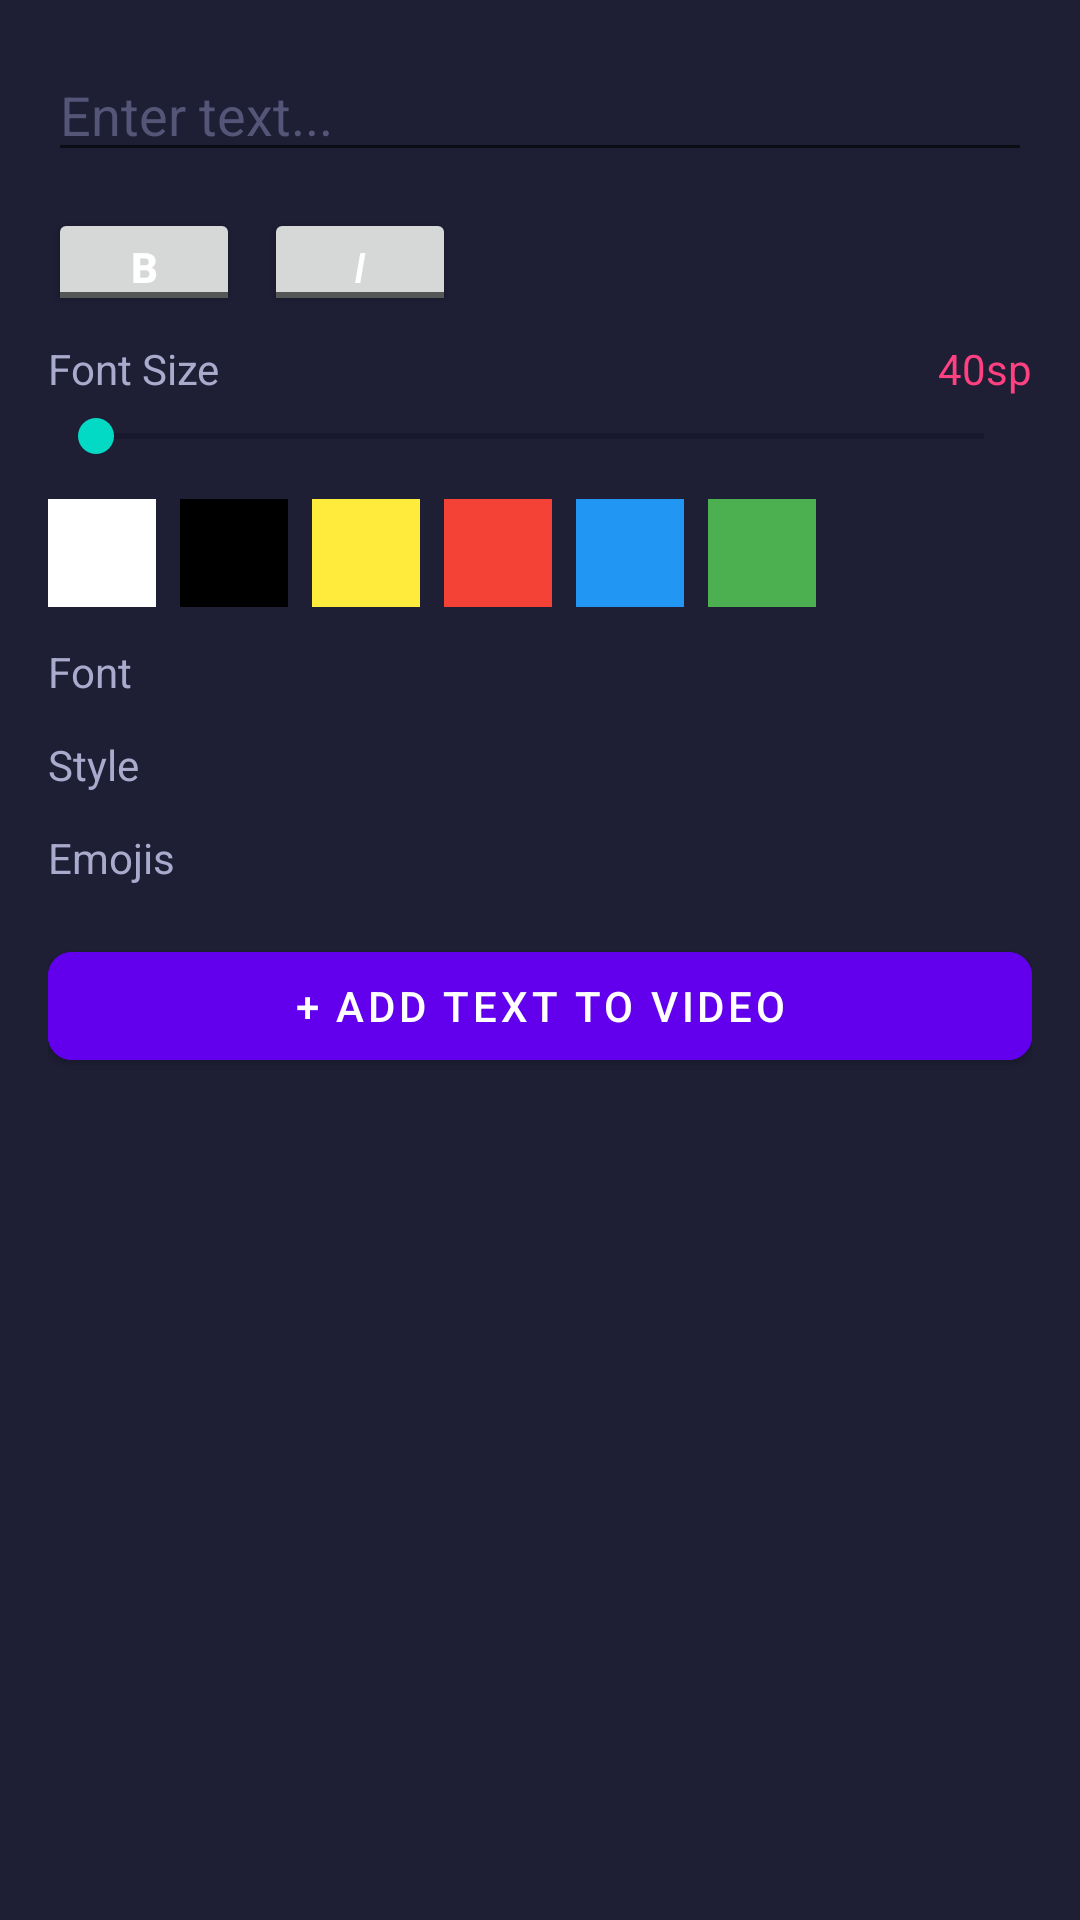

Layout XML and referenced resources for this Android screen:
<!-- AndroidManifest.xml: application theme Theme.VideoCraft -->
<!-- res/layout/panel_text.xml -->
<?xml version="1.0" encoding="utf-8"?>
<ScrollView
    xmlns:android="http://schemas.android.com/apk/res/android"
    xmlns:app="http://schemas.android.com/apk/res-auto"
    android:layout_width="match_parent"
    android:layout_height="wrap_content"
    android:background="@color/bg_surface_2">

    <LinearLayout
        android:layout_width="match_parent"
        android:layout_height="wrap_content"
        android:orientation="vertical"
        android:padding="16dp">

        <com.google.android.material.textfield.TextInputEditText
            android:id="@+id/et_text_input"
            android:layout_width="match_parent"
            android:layout_height="wrap_content"
            android:hint="Enter text..."
            android:textColor="@color/text_primary"
            android:layout_marginBottom="12dp" />

        
        <LinearLayout
            android:layout_width="match_parent"
            android:layout_height="wrap_content"
            android:orientation="horizontal"
            android:layout_marginBottom="8dp">

            <ToggleButton
                android:id="@+id/btn_bold"
                android:layout_width="64dp"
                android:layout_height="36dp"
                android:text="B"
                android:textOn="B"
                android:textOff="B"
                android:textStyle="bold"
                android:layout_marginEnd="8dp" />

            <ToggleButton
                android:id="@+id/btn_italic"
                android:layout_width="64dp"
                android:layout_height="36dp"
                android:text="I"
                android:textOn="I"
                android:textOff="I"
                android:textStyle="italic" />
        </LinearLayout>

        
        <LinearLayout
            android:layout_width="match_parent"
            android:layout_height="wrap_content"
            android:orientation="horizontal"
            android:gravity="center_vertical"
            android:layout_marginBottom="4dp">
            <TextView
                android:layout_width="0dp"
                android:layout_height="wrap_content"
                android:layout_weight="1"
                android:text="Font Size"
                android:textColor="@color/text_secondary" />
            <TextView
                android:id="@+id/tv_font_size"
                android:layout_width="wrap_content"
                android:layout_height="wrap_content"
                android:text="40sp"
                android:textColor="@color/accent" />
        </LinearLayout>

        <SeekBar
            android:id="@+id/seekbar_font_size"
            android:layout_width="match_parent"
            android:layout_height="wrap_content"
            android:layout_marginBottom="12dp" />

        
        <LinearLayout
            android:layout_width="match_parent"
            android:layout_height="wrap_content"
            android:orientation="horizontal"
            android:layout_marginBottom="12dp">

            <View android:id="@+id/btn_color_white"
                android:layout_width="36dp" android:layout_height="36dp"
                android:background="#FFFFFF" android:layout_marginEnd="8dp" />
            <View android:id="@+id/btn_color_black"
                android:layout_width="36dp" android:layout_height="36dp"
                android:background="#000000" android:layout_marginEnd="8dp" />
            <View android:id="@+id/btn_color_yellow"
                android:layout_width="36dp" android:layout_height="36dp"
                android:background="#FFEB3B" android:layout_marginEnd="8dp" />
            <View android:id="@+id/btn_color_red"
                android:layout_width="36dp" android:layout_height="36dp"
                android:background="#F44336" android:layout_marginEnd="8dp" />
            <View android:id="@+id/btn_color_blue"
                android:layout_width="36dp" android:layout_height="36dp"
                android:background="#2196F3" android:layout_marginEnd="8dp" />
            <View android:id="@+id/btn_color_green"
                android:layout_width="36dp" android:layout_height="36dp"
                android:background="#4CAF50" />
        </LinearLayout>

        
        <TextView android:layout_width="wrap_content" android:layout_height="wrap_content"
            android:text="Font" android:textColor="@color/text_secondary"
            android:layout_marginBottom="4dp" />

        <HorizontalScrollView android:layout_width="match_parent" android:layout_height="wrap_content"
            android:scrollbars="none" android:layout_marginBottom="8dp">
            <com.google.android.material.chip.ChipGroup
                android:id="@+id/chip_group_fonts"
                android:layout_width="wrap_content" android:layout_height="wrap_content"
                app:singleSelection="true" />
        </HorizontalScrollView>

        
        <TextView android:layout_width="wrap_content" android:layout_height="wrap_content"
            android:text="Style" android:textColor="@color/text_secondary"
            android:layout_marginBottom="4dp" />

        <HorizontalScrollView android:layout_width="match_parent" android:layout_height="wrap_content"
            android:scrollbars="none" android:layout_marginBottom="8dp">
            <com.google.android.material.chip.ChipGroup
                android:id="@+id/chip_group_text_styles"
                android:layout_width="wrap_content" android:layout_height="wrap_content"
                app:singleSelection="true" />
        </HorizontalScrollView>

        
        <TextView android:layout_width="wrap_content" android:layout_height="wrap_content"
            android:text="Emojis" android:textColor="@color/text_secondary"
            android:layout_marginBottom="4dp" />

        <HorizontalScrollView android:layout_width="match_parent" android:layout_height="wrap_content"
            android:scrollbars="none" android:layout_marginBottom="12dp">
            <com.google.android.material.chip.ChipGroup
                android:id="@+id/chip_group_emojis"
                android:layout_width="wrap_content" android:layout_height="wrap_content" />
        </HorizontalScrollView>

        <com.google.android.material.button.MaterialButton
            android:id="@+id/btn_add_text"
            android:layout_width="match_parent"
            android:layout_height="wrap_content"
            android:text="+ Add Text to Video"
            app:cornerRadius="8dp"
            android:backgroundTint="@color/primary" />

    </LinearLayout>
</ScrollView>
<!-- resources referenced by this layout -->
<resources>
  <color name="accent">#FF4081</color>
  <color name="bg_surface_2">#1E1E35</color>
  <color name="primary">#6200EE</color>
  <color name="text_primary">#FFFFFF</color>
  <color name="text_secondary">#AAAACC</color>
  <style name="Theme.VideoCraft" parent="Theme.MaterialComponents.DayNight.NoActionBar">
          
          <item name="colorPrimary">@color/primary</item>
          <item name="colorPrimaryVariant">@color/primary_variant</item>
          <item name="colorOnPrimary">@color/white</item>
  
          
          <item name="colorSecondary">@color/secondary</item>
          <item name="colorSecondaryVariant">@color/secondary_variant</item>
          <item name="colorOnSecondary">@color/black</item>
  
          
          <item name="android:colorBackground">@color/bg_dark</item>
          <item name="colorSurface">@color/bg_surface</item>
          <item name="colorOnBackground">@color/text_primary</item>
          <item name="colorOnSurface">@color/text_primary</item>
  
          
          <item name="colorError">@color/error</item>
  
          
          <item name="android:statusBarColor">@color/bg_surface</item>
          <item name="android:navigationBarColor">@color/bg_dark</item>
          <item name="android:windowLightStatusBar">false</item>
  
          
          <item name="android:textColor">@color/text_primary</item>
          <item name="android:textColorHint">@color/text_hint</item>
  
          
          <item name="chipStyle">@style/AppChipStyle</item>
      </style>
  <color name="primary_variant">#3700B3</color>
  <color name="white">#FFFFFF</color>
  <color name="secondary">#03DAC5</color>
  <color name="secondary_variant">#018786</color>
  <color name="black">#000000</color>
  <color name="bg_dark">#0D0D1A</color>
  <color name="bg_surface">#16162A</color>
  <color name="error">#CF6679</color>
  <color name="text_hint">#555577</color>
  <style name="AppChipStyle" parent="Widget.MaterialComponents.Chip.Action">
          <item name="android:textColor">@color/text_primary</item>
          <item name="chipBackgroundColor">@color/bg_surface_3</item>
          <item name="chipStrokeColor">@color/divider</item>
          <item name="chipStrokeWidth">1dp</item>
      </style>
  <color name="bg_surface_3">#252545</color>
  <color name="divider">#2A2A4A</color>
</resources>
